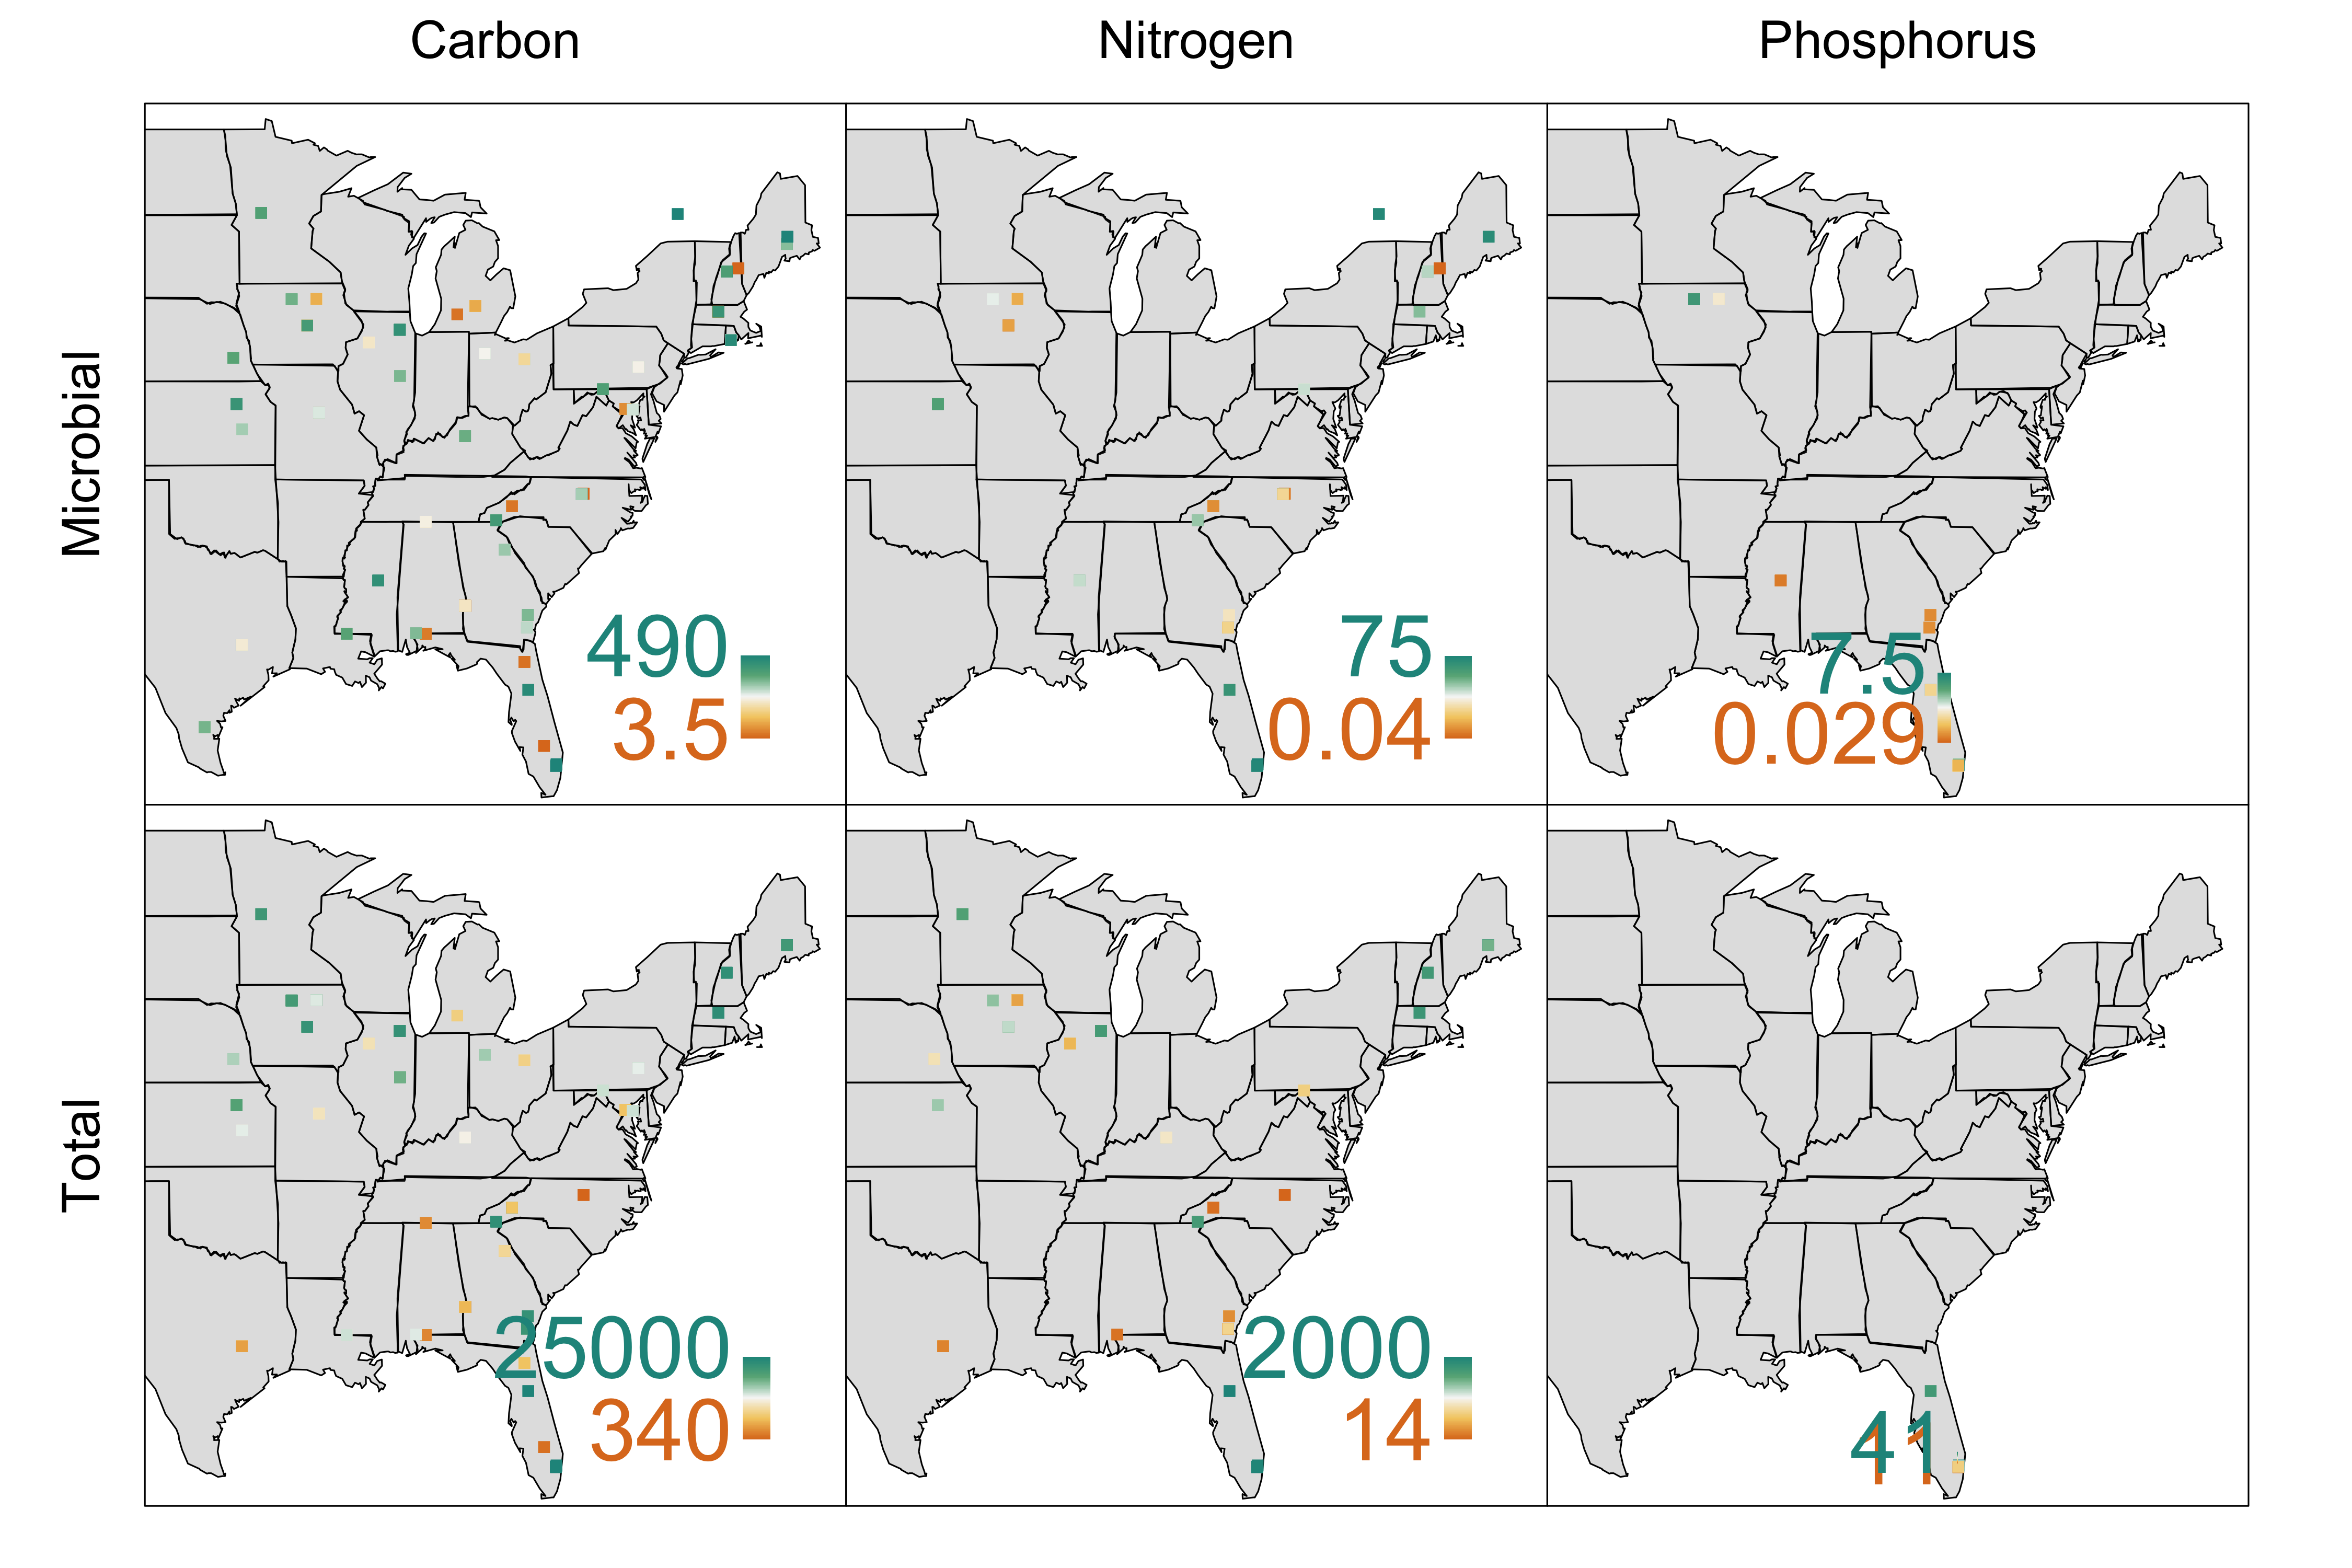

The script that saved this image:
library(raster)

source('~/Projects/procVisData/geoSpatial.R')
source('~/Projects/procVisData/colorProc.R')

source('traitFunctions.R')
source('figures/traitColorSet.R')

xuCNP <- read.csv('data/GLOBAL_MICROBIAL_BIOMASS_C_N_P_1264/data/Soil_Microbial_Biomass_C_N_P_spatial.csv')
xuCNP.Head <- names(xuCNP[1,])
xuCNP.Unit <- xuCNP[1,]

xuCNP <- read.csv('data/GLOBAL_MICROBIAL_BIOMASS_C_N_P_1264/data/Soil_Microbial_Biomass_C_N_P_spatial.csv', skip = 2, header = F)
colnames(xuCNP) <- as.character(xuCNP.Head)
head(xuCNP)

for(i in 1:ncol(xuCNP)) xuCNP[,i] <- as.character(xuCNP[,i])
xuCNP[xuCNP==''] <- NA

xuCNP$Latitude <- as.numeric(xuCNP$Latitude)
xuCNP$Longitude <- as.numeric(xuCNP$Longitude)

xuCNP$MAT <- as.numeric(xuCNP$MAT)
xuCNP$MAP <- as.numeric(xuCNP$MAP)

xuCNP$Soil_microbial_biomass_carbon <- as.numeric(xuCNP$Soil_microbial_biomass_carbon)
xuCNP$Soil_microbial_biomass_nitrogen <- as.numeric(xuCNP$Soil_microbial_biomass_nitrogen)
xuCNP$Soil_microbial_biomass_phosphorus <- as.numeric(xuCNP$Soil_microbial_biomass_phosphorus)

xuCNP$Soil_organic_carbon <- as.numeric(xuCNP$Soil_organic_carbon)
xuCNP$Total_nitrogen <- as.numeric(xuCNP$Total_nitrogen)
xuCNP$Total_organic_phosphorus <- as.numeric(xuCNP$Total_organic_phosphorus)

xuCNP$pH <- as.numeric(xuCNP$pH)
xuCNP$Upper_depth <- as.numeric(xuCNP$Upper_depth)
xuCNP$Lower_depth <- as.numeric(xuCNP$Lower_depth)
xuCNP$Depth <- as.numeric(xuCNP$Depth)




xuCNP$Lat <- xuCNP$Latitude
xuCNP$Longitude <- xuCNP$Longitude

wPl <- xuCNP$Country=='United States of America'

wbox <- xuCNP$Lat>=min(plotByX$plotLat) &  
  xuCNP$Lat<=max(plotByX$plotLat) &
  xuCNP$Lon>=min(plotByX$plotLon) &  
  xuCNP$Lon<=max(plotByX$plotLon) 

png('figures/traitFig.SoilCNP.Xu.png', units='in',res=300, height  = 10, width=15)
par(mfrow=c(2,3),oma = c(3,7,5,5),mar = c(0,0,0,0))

for(j in 1:6){
  ssj <- switch (j,   
                 xuCNP$Soil_microbial_biomass_carbon, 
                 xuCNP$Soil_microbial_biomass_nitrogen, 
                 xuCNP$Soil_microbial_biomass_phosphorus, 
                 xuCNP$Soil_organic_carbon, 
                 xuCNP$Total_nitrogen, 
                 xuCNP$Total_organic_phosphorus)
  
  par(xaxt='n', yaxt='n')
  valRange <- quantile(ssj[wbox&wPl], probs=seq(.025,.975, length.out = 10), na.rm=T)
  
  mapColorData(x=xuCNP$Lon[wbox&wPl],y =  xuCNP$Lat[wbox&wPl],  data = ssj[wbox&wPl], 
               symSize = 1.5,
               xlim = range(plotByX$plotLon), equiLatLon = T, 
               ylim = range(plotByX$plotLat),
               valRange = valRange,
               #legend.txt = paste0(signif(range(valRange),2), ' (g/m^2)'),
               colList =rev(colList.SurfAndTurf),
               ADD=F, cex.all = 5, #legendShow = F 
  )
  
  # lines(glacialLine[-nrow(glacialLine),1],glacialLine[-nrow(glacialLine),2],lwd=6,col='white')
  # lines(glacialLine[-nrow(glacialLine),1],glacialLine[-nrow(glacialLine),2],lwd=2,col='darkgrey')
  #par(xaxt='s', yaxt='s')

  mtext(text = switch (as.character(j),
                       '1'='Carbon',
                       '2'='Nitrogen',
                       '3'='Phosphorus',''), side = 3, cex = 2, line = 2  )
  mtext(text = switch (as.character(j),
                       '1'='Microbial',
                       '4'='Total', ''), side = 2, cex = 2, line = 2  )
  axis(1, cex.axis=1.7)
  axis(2, cex.axis=1.7)
  
}
dev.off()




library(gjam)

xdata <- xuCNP
ydata <- xuCNP[,c("Soil_microbial_biomass_carbon", "Soil_microbial_biomass_nitrogen", "Soil_microbial_biomass_phosphorus", "Soil_organic_carbon", "Total_nitrogen", "Total_organic_phosphorus", "pH")][,c(1:3, 5:6)]

ml  <- list(ng = 2000, burnin = 1000, typeNames = rep('CON', ncol(ydata)))

out <- gjamGibbs(formula = ~ MAT + MAP + MAT*MAP + pH + pH*MAT + pH *MAP, xdata = xdata, ydata = ydata, modelList = ml)

summary(out$modelSummary)
pl  <- list(width = 3,height = 2, 
            GRIDPLOTS = T, SMALLPLOTS = F)
gjamPlot(output = out, plotPars = pl)

